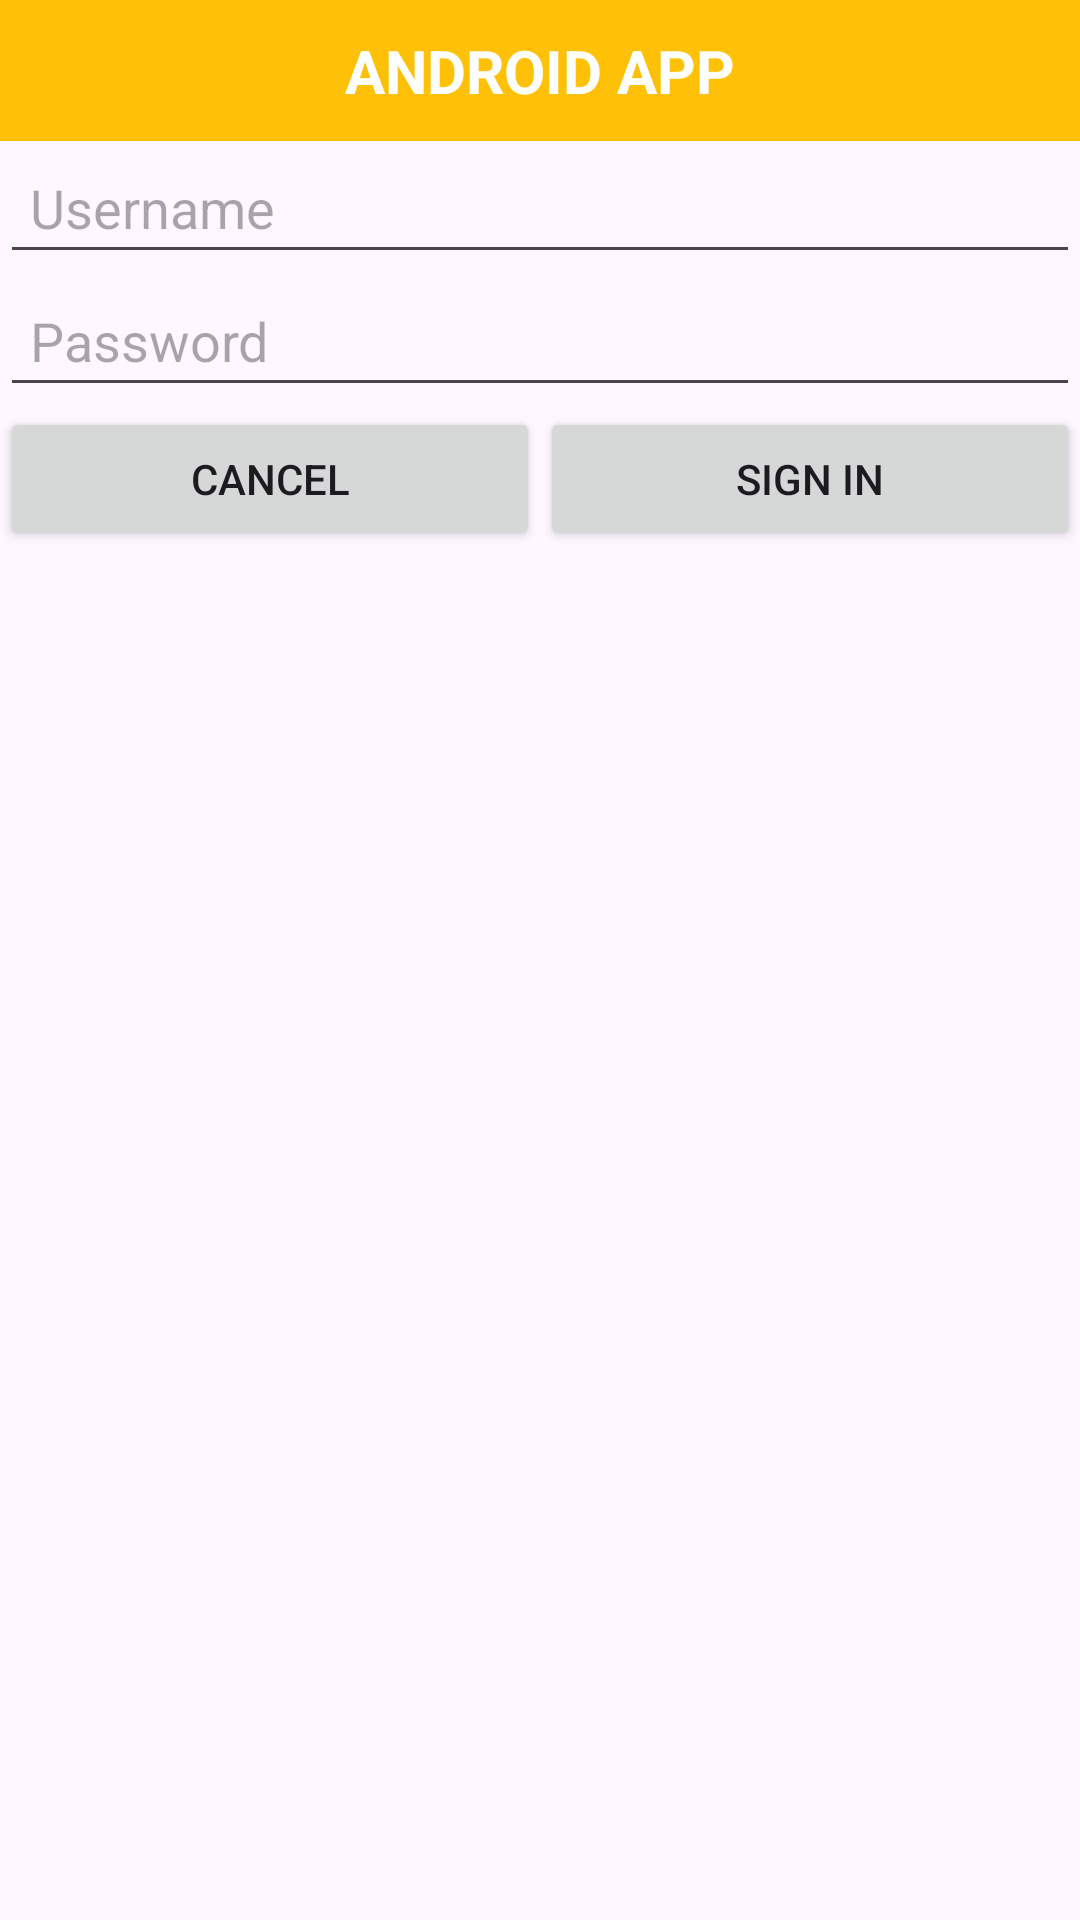

Reconstruct the res/layout file that produces this screen, plus the resources it refers to.
<!-- AndroidManifest.xml: application theme Theme.Exp_03_UITest -->
<!-- res/layout/login.xml -->
<?xml version="1.0" encoding="utf-8"?>
<LinearLayout xmlns:android="http://schemas.android.com/apk/res/android"
    android:layout_width="match_parent"
    android:layout_height="wrap_content"
    android:orientation="vertical">

    
    <TextView
        android:layout_width="match_parent"
        android:layout_height="wrap_content"
        android:background="#FFC107"
        android:gravity="center"
        android:padding="10dp"
        android:text="ANDROID APP"
        android:textColor="#FFFFFF"
        android:textSize="20sp"
        android:textStyle="bold" />

    
    <EditText
        android:id="@+id/et_username"
        android:layout_width="match_parent"
        android:layout_height="wrap_content"
        android:hint="Username"
        android:padding="10dp" />

    
    <EditText
        android:id="@+id/et_password"
        android:layout_width="match_parent"
        android:layout_height="wrap_content"
        android:hint="Password"
        android:inputType="textPassword"
        android:padding="10dp" />

    
    <LinearLayout
        android:layout_width="match_parent"
        android:layout_height="wrap_content"
        android:orientation="horizontal">

        <Button
            android:id="@+id/btn_cancel"
            android:layout_width="0dp"
            android:layout_height="wrap_content"
            android:layout_weight="1"
            android:text="Cancel" />

        <Button
            android:id="@+id/btn_sign_in"
            android:layout_width="0dp"
            android:layout_height="wrap_content"
            android:layout_weight="1"
            android:text="Sign in" />
    </LinearLayout>
</LinearLayout>
<!-- resources referenced by this layout -->
<resources>
  <style name="Theme.Exp_03_UITest" parent="Base.Theme.Exp_03_UITest" />
  <style name="Base.Theme.Exp_03_UITest" parent="Theme.Material3.DayNight.NoActionBar">
          
          
      </style>
</resources>
